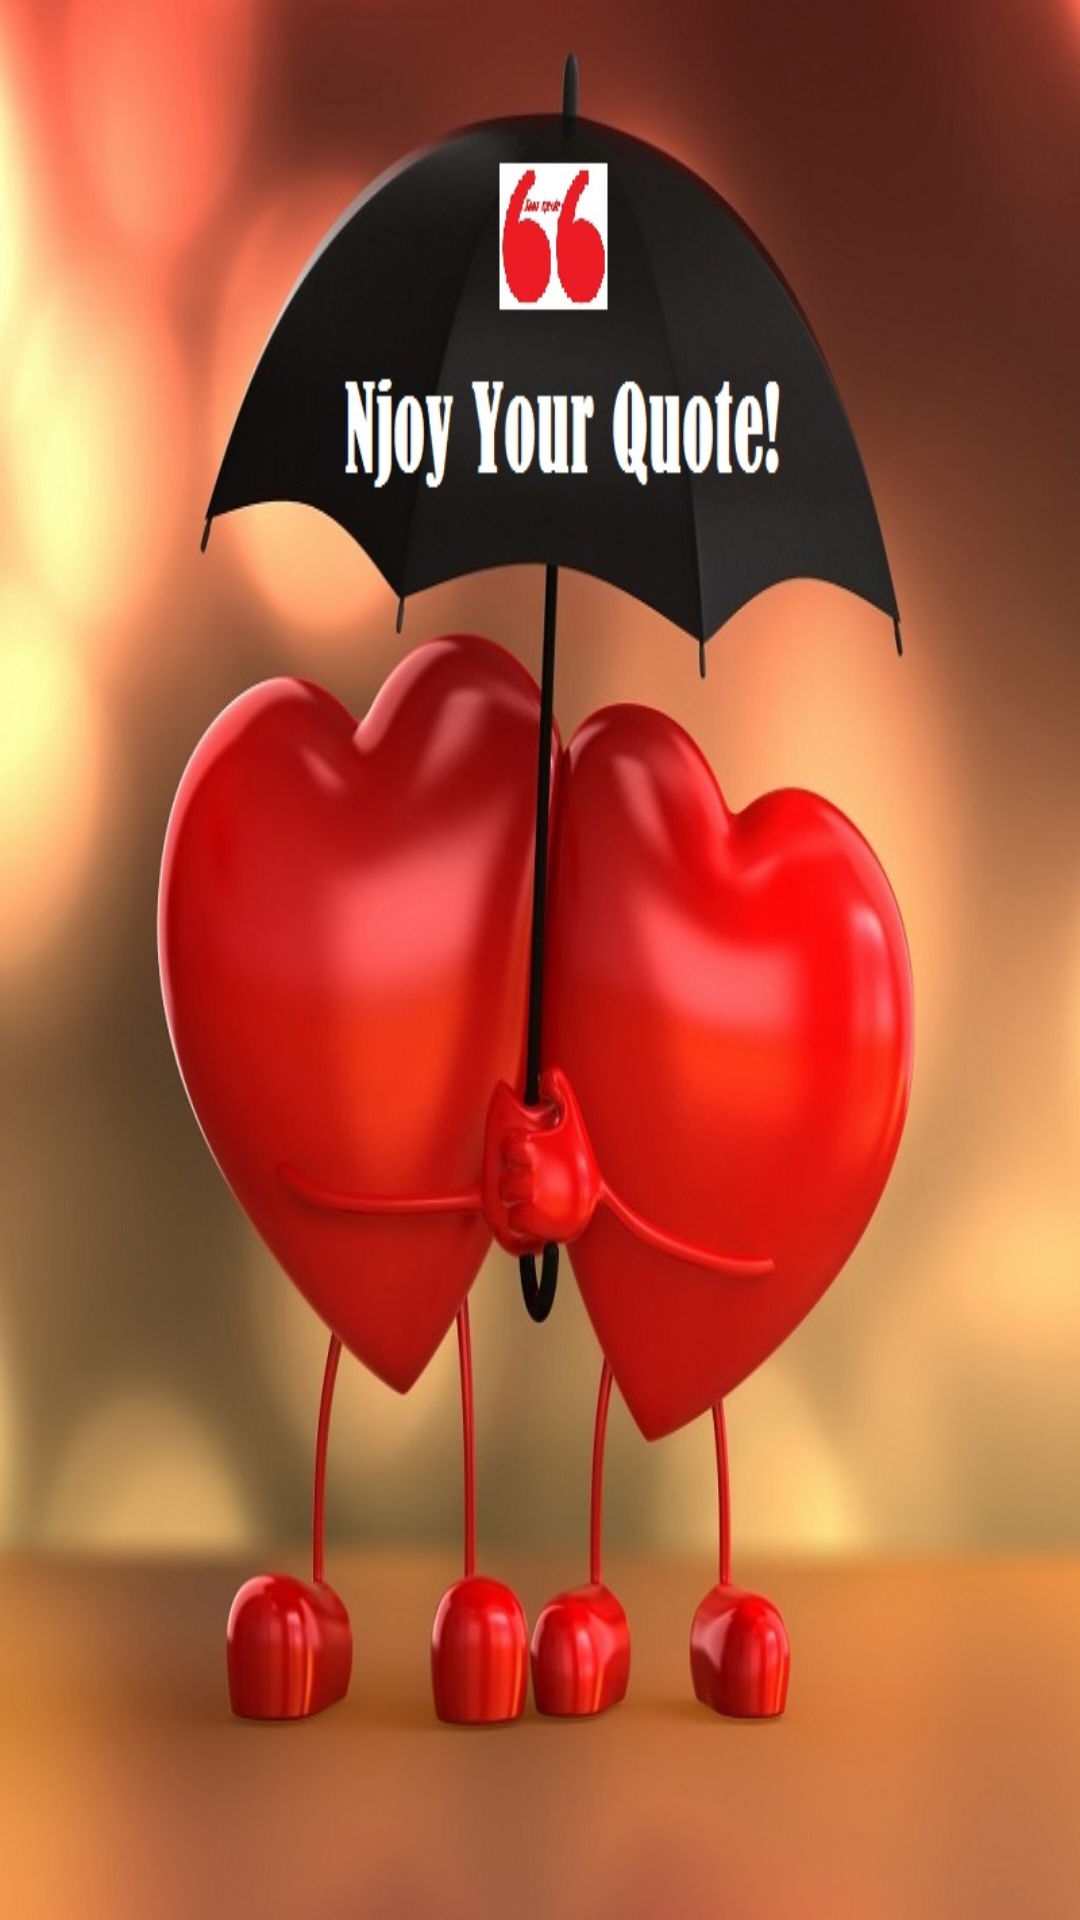

Write the Android layout XML for this screen, with the resource values it uses.
<!-- AndroidManifest.xml: activity theme android:Theme.NoTitleBar -->
<!-- res/layout/splash_screen.xml -->
<?xml version="1.0" encoding="utf-8"?>
<RelativeLayout xmlns:android="http://schemas.android.com/apk/res/android"
    xmlns:tools="http://schemas.android.com/tools"
    android:layout_width="match_parent"
    android:layout_height="match_parent"
    android:orientation="vertical"
    tools:context="mukesh.com.task9.SplashScreenActivity"
    android:background="@drawable/splash"
    >
</RelativeLayout>
<!-- resources referenced by this layout -->
<resources>
  <!-- drawable splash: jpg bitmap (drawable, 105258 bytes) -->
</resources>
